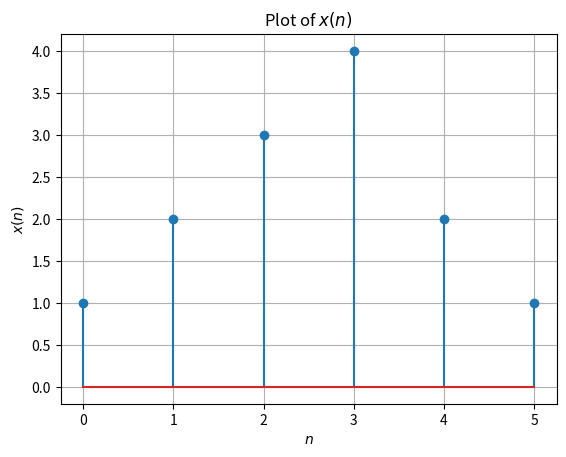

Python code for this plot:
import numpy as np
import matplotlib.pyplot as plt

x = np.array([1.0,2.0,3.0,4.0,2.0,1.0])
plt.stem(range(0,6),x)
plt.title('Plot of $x(n)$')
plt.ylabel('$x(n)$')
plt.xlabel('$n$')
plt.grid()
plt.show()
